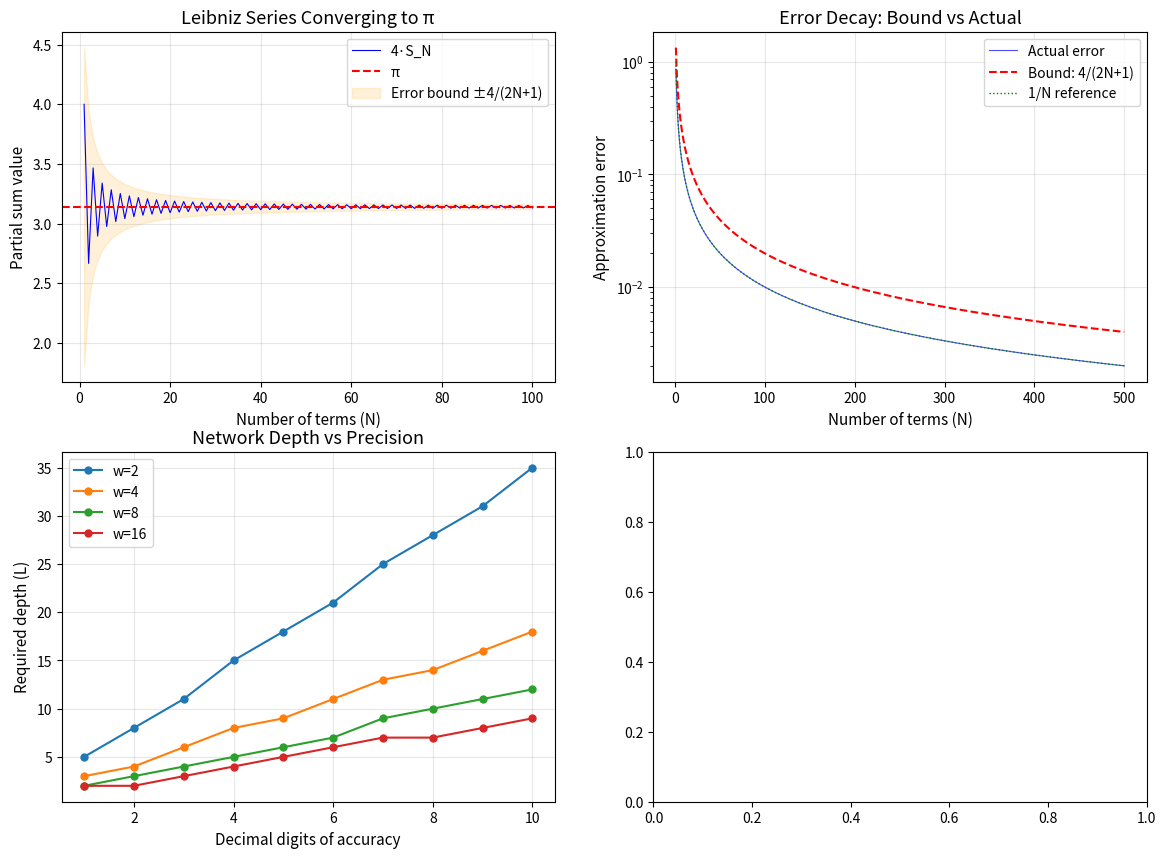

Recreate this plot in Python. (Note: this script raises an exception after producing the figure.)
"""
Visualization: How ReLU Networks Approximate π

Shows the convergence of the Leibniz series and the corresponding
network complexity required at each precision level. Demonstrates
the key theorem: error ≤ 1/(2N+1) where N = w^L pieces.
"""

import numpy as np
import matplotlib.pyplot as plt

# Compute Leibniz series partial sums
def leibniz_partial_sums(max_n):
    """Compute all partial sums S_1, S_2, ..., S_max_n of the Leibniz series."""
    sums = []
    current = 0.0
    for k in range(max_n):
        current += (-1)**k / (2*k + 1)
        sums.append(4 * current)
    return np.array(sums)

max_n = 500
n_values = np.arange(1, max_n + 1)
partial_sums = leibniz_partial_sums(max_n)
errors = np.abs(partial_sums - np.pi)
bounds = 4.0 / (2 * n_values + 1)

fig, axes = plt.subplots(2, 2, figsize=(14, 10))

# Plot 1: Partial sums converging to π
ax1 = axes[0, 0]
ax1.plot(n_values[:100], partial_sums[:100], 'b-', linewidth=0.8, label='4·S_N')
ax1.axhline(y=np.pi, color='r', linestyle='--', linewidth=1.5, label='π')
ax1.fill_between(n_values[:100], np.pi - bounds[:100], np.pi + bounds[:100],
                  alpha=0.15, color='orange', label='Error bound ±4/(2N+1)')
ax1.set_xlabel('Number of terms (N)', fontsize=11)
ax1.set_ylabel('Partial sum value', fontsize=11)
ax1.set_title('Leibniz Series Converging to π', fontsize=13)
ax1.legend(fontsize=10)
ax1.grid(True, alpha=0.3)

# Plot 2: Error decay (log scale)
ax2 = axes[0, 1]
ax2.semilogy(n_values, errors, 'b-', linewidth=0.8, alpha=0.7, label='Actual error')
ax2.semilogy(n_values, bounds, 'r--', linewidth=1.5, label='Bound: 4/(2N+1)')
ax2.semilogy(n_values, 1.0/n_values, 'g:', linewidth=1.0, label='1/N reference')
ax2.set_xlabel('Number of terms (N)', fontsize=11)
ax2.set_ylabel('Approximation error', fontsize=11)
ax2.set_title('Error Decay: Bound vs Actual', fontsize=13)
ax2.legend(fontsize=10)
ax2.grid(True, alpha=0.3)

# Plot 3: Network depth needed vs precision
ax3 = axes[1, 0]
precisions = range(1, 11)
for w in [2, 4, 8, 16]:
    depths = []
    for k in precisions:
        eps = 10**(-k)
        # Need 4/(2*w^L + 1) < eps, so w^L > 2/eps
        L = max(1, int(np.ceil(np.log(2.0/eps) / np.log(w))))
        depths.append(L)
    ax3.plot(list(precisions), depths, 'o-', markersize=5, label=f'w={w}')

ax3.set_xlabel('Decimal digits of accuracy', fontsize=11)
ax3.set_ylabel('Required depth (L)', fontsize=11)
ax3.set_title('Network Depth vs Precision', fontsize=13)
ax3.legend(fontsize=10)
ax3.grid(True, alpha=0.3)

# Plot 4: Comparison of π, e, √2 approximation rates
ax4 = axes[1, 1]

# π via Leibniz
pi_errors = errors

# e via Taylor
e_errors = []
e_sum = 0.0
factorial = 1
for k in range(1, max_n + 1):
    if k > 1:
        factorial *= (k - 1)
    e_sum += 1.0 / factorial
    e_errors.append(abs(np.e - e_sum))
e_errors = np.array(e_errors)

# √2 via Newton's method iterations (simulating convergence)
sqrt2_errors = []
x = 1.0
for k in range(1, max_n + 1):
    x = (x + 2.0/x) / 2.0
    sqrt2_errors.append(abs(np.sqrt(2) - x))
sqrt2_errors = np.array(sqrt2_errors)
sqrt2_errors = np.maximum(sqrt2_errors, 1e-16)  # floor at machine epsilon

ax4.semilogy(n_values[:50], pi_errors[:50], 'b-', linewidth=1.5, label='π (Leibniz, algebraic)')
ax4.semilogy(n_values[:50], e_errors[:50], 'r-', linewidth=1.5, label='e (Taylor, factorial)')
ax4.semilogy(n_values[:min(50, len(sqrt2_errors))], 
             sqrt2_errors[:50], 'g-', linewidth=1.5, label='√2 (Newton, quadratic)')
ax4.set_xlabel('Number of iterations/terms', fontsize=11)
ax4.set_ylabel('Approximation error', fontsize=11)
ax4.set_title('Convergence Rate Comparison', fontsize=13)
ax4.legend(fontsize=10)
ax4.grid(True, alpha=0.3)
ax4.set_ylim(bottom=1e-16)

plt.suptitle('Diophantine Approximation by ReLU Networks', 
             fontsize=15, fontweight='bold')
plt.tight_layout()
plt.savefig('viz_approximation.png', dpi=150, bbox_inches='tight')
print("Saved viz_approximation.png")
